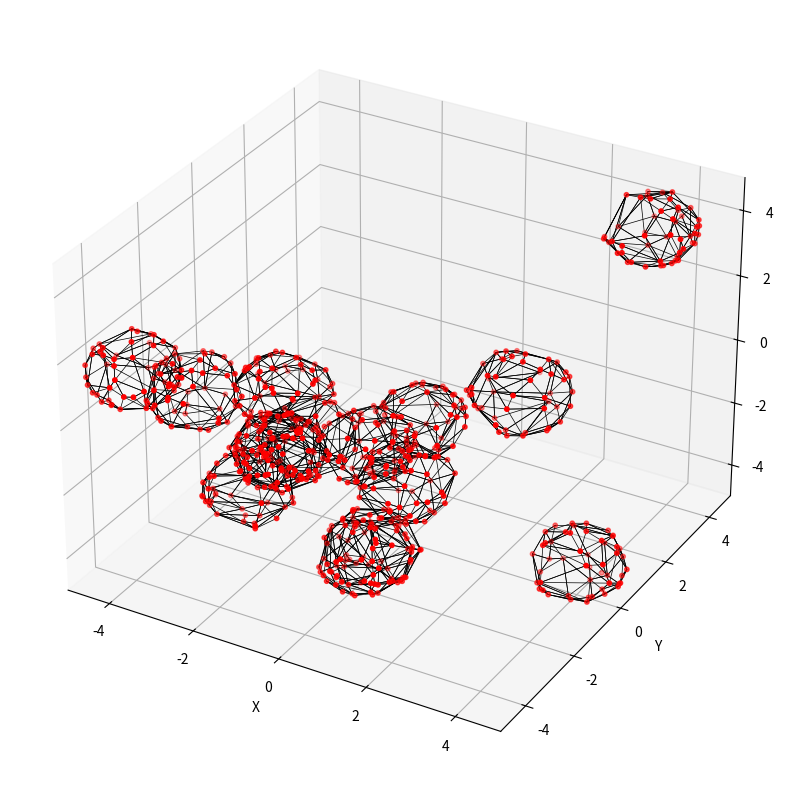

Python code for this plot:
# %%
import numpy as np
import matplotlib.pyplot as plt
from scipy.spatial import ConvexHull
from scipy.optimize import minimize

# %%
# Simulation parameters
NUM_VESICLES = 15  # Number of vesicles
BOX_SIZE = 10  # Size of the cubic box
INITIAL_RADIUS = 1  # Initial radius of vesicles
KAPPA = 1.0  # Bending rigidity
L0 = 1.5  # Maximum link length

# %%
def generate_sphere(radius, num_points=50):
    """
    Function to generate a sphere using ConvexHull
    """
    phi = np.random.uniform(0, 2 * np.pi, num_points)
    costheta = np.random.uniform(-1, 1, num_points)
    theta = np.arccos(costheta)
    r = radius

    x = r * np.sin(theta) * np.cos(phi)
    y = r * np.sin(theta) * np.sin(phi)
    z = r * np.cos(theta)

    points = np.vstack((x, y, z)).T
    hull = ConvexHull(points)
    return points, hull

# %%
def curvature_energy(points, hull, kappa):
    """
    Function to calculate the curvature energy of a vesicle
    """
    # Extract all simplices (triangles)
    simplices = hull.simplices
    vertices = points[simplices]  # Shape: (n_simplices, 3, 3)

    # Compute vectors for the edges of each triangle
    edge1 = vertices[:, 1] - vertices[:, 0]  # Vector from vertex 0 to vertex 1
    edge2 = vertices[:, 2] - vertices[:, 0]  # Vector from vertex 0 to vertex 2

    # Compute normals for each triangle
    normals = np.cross(edge1, edge2)  # Shape: (n_simplices, 3)

    # Compute the area of each triangle
    areas = 0.5 * np.linalg.norm(normals, axis=1)  # Shape: (n_simplices,)

    # Normalize normals (to get unit vectors)
    normalized_normals = normals / np.linalg.norm(normals, axis=1, keepdims=True)

    # Approximate mean curvature as the norm of the mean normal
    mean_curvatures = np.linalg.norm(np.mean(normalized_normals, axis=0))  # Single value

    # Compute total curvature energy
    energy = kappa * np.sum((mean_curvatures**2) * areas)
    return energy

# %%
def penalty(points, hull, l0):
    """
    Tethering potential to prevent distances greater than l0
    """
    # Get the simplices (triangles) from the hull
    simplices = hull.simplices  # Shape: (n_simplices, 3)
    vertices = points[simplices]  # Shape: (n_simplices, 3, 3)

    # Calculate pairwise distances within each triangle
    edge1 = np.linalg.norm(vertices[:, 1] - vertices[:, 0], axis=1)
    edge2 = np.linalg.norm(vertices[:, 2] - vertices[:, 0], axis=1)
    edge3 = np.linalg.norm(vertices[:, 2] - vertices[:, 1], axis=1)

    # Combine all edges into a single array
    edges = np.hstack((edge1, edge2, edge3))  # Shape: (3 * n_simplices,)

    # Compute penalties for edges exceeding l0
    penalties = np.where(edges > l0, 1e6 * (edges - l0)**2, 0)

    # Return the total penalty
    return np.sum(penalties)

# %%
def minimize_vesicle_energy(vesicle, kappa, l0):
    """
    Function to minimize the total energy of a vesicle
    """
    points = vesicle["points"].copy()
    hull = vesicle["hull"]

    def energy_func(flat_points):
        reshaped_points = flat_points.reshape(-1, 3)
        curvature = curvature_energy(reshaped_points, hull, kappa)
        tethering = penalty(reshaped_points, hull, l0)  # Pass the hull here
        return curvature + tethering

    result = minimize(energy_func, points.flatten(), method='L-BFGS-B')
    vesicle["points"] = result.x.reshape(-1, 3)
    vesicle["hull"] = ConvexHull(vesicle["points"])
    return vesicle

# %%
def generate_initial_vesicles(num_vesicles, radius, box_size):
    """
    Generate initial vesicles
    """
    vesicles = []
    for _ in range(num_vesicles):
        center = np.random.uniform(-box_size / 2, box_size / 2, size=3)
        points, hull = generate_sphere(radius)
        vesicle = {
            "center": center,
            "points": points + center,
            "hull": hull
        }
        vesicles.append(vesicle)
    return vesicles

# %%
def plot_vesicles(vesicles):
    """
    Visualization of vesicles
    """
    fig = plt.figure(figsize=(10, 10))
    ax = fig.add_subplot(111, projection='3d')

    for vesicle in vesicles:
        points = vesicle["points"]
        hull = vesicle["hull"]
        
        # Draw the mesh lines
        for simplex in hull.simplices:
            line = points[simplex]
            ax.plot(line[:, 0], line[:, 1], line[:, 2], color='black', linewidth=0.5)
        
        # Optionally: Draw the node points
        ax.scatter(points[:, 0], points[:, 1], points[:, 2], color='red', s=10)

    ax.set_xlabel('X')
    ax.set_ylabel('Y')
    ax.set_zlabel('Z')
    ax.set_xlim([-BOX_SIZE / 2, BOX_SIZE / 2])
    ax.set_ylim([-BOX_SIZE / 2, BOX_SIZE / 2])
    ax.set_zlim([-BOX_SIZE / 2, BOX_SIZE / 2])
    plt.show()

# %%
# Main flow
vesicles = generate_initial_vesicles(NUM_VESICLES, INITIAL_RADIUS, BOX_SIZE)

# %%
# Minimize energy for each vesicle
for i, vesicle in enumerate(vesicles):
    print(f"Minimizing energy of vesicle {i + 1}...")
    vesicle = minimize_vesicle_energy(vesicle, KAPPA, L0)

# %%
plot_vesicles(vesicles)

# %%
